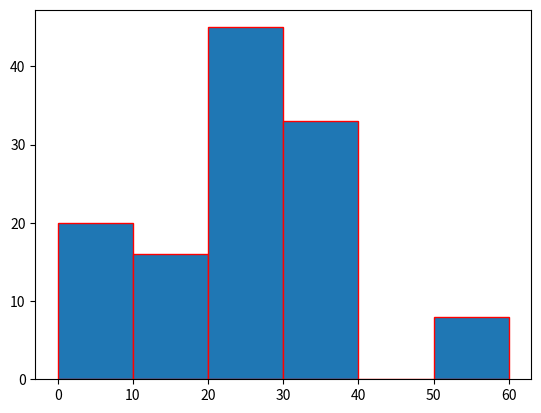

Python code for this plot:


#To plot a histogram for number of students with no value for range 40-50

import matplotlib.pyplot as plt

data_students=[5,15,25,35,15,55]
plt.hist(data_students,bins=[0,10,20,30,40,50,60],weights=[20,10,45,33,6,8],
         edgecolor="red")

plt.show()